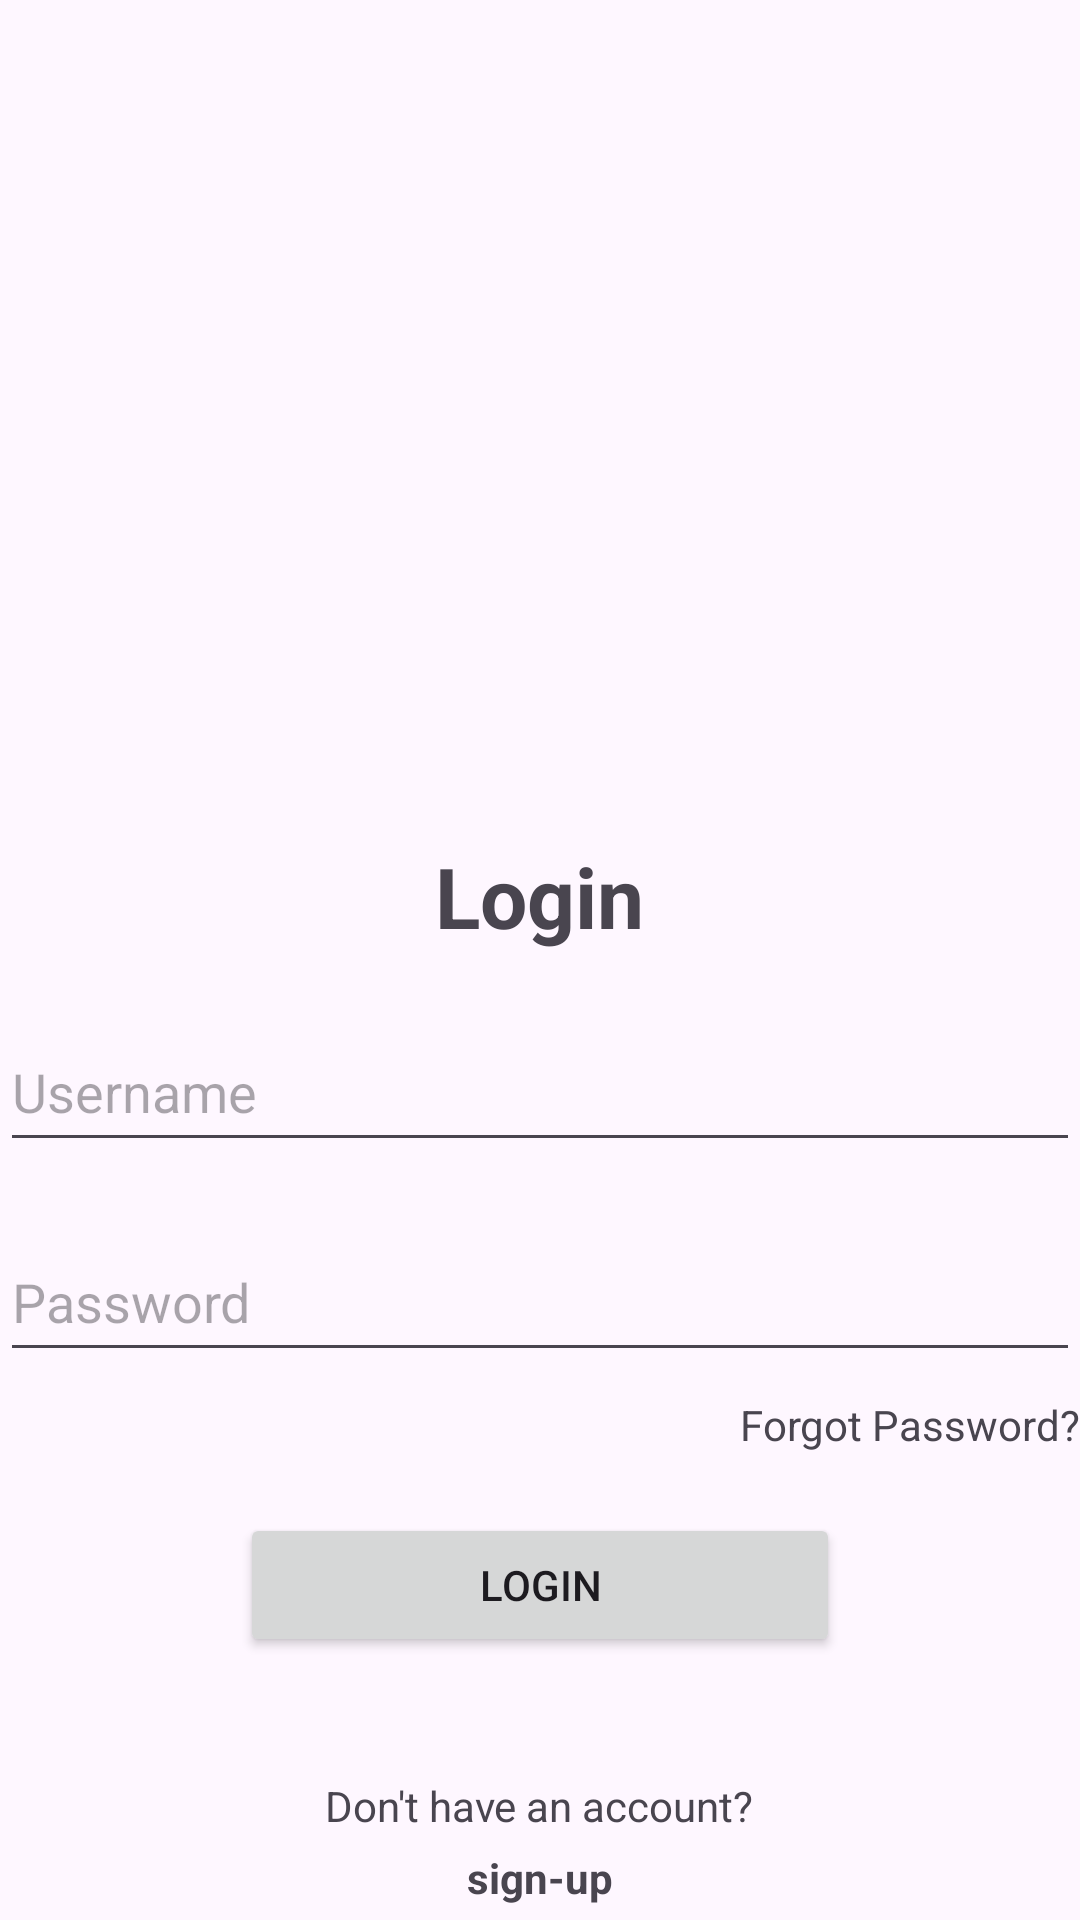

Reconstruct the res/layout file that produces this screen, plus the resources it refers to.
<!-- AndroidManifest.xml: application theme Theme.B_b -->
<!-- res/layout/activity_login.xml -->
<?xml version="1.0" encoding="utf-8"?>
<LinearLayout xmlns:android="http://schemas.android.com/apk/res/android"
    xmlns:app="http://schemas.android.com/apk/res-auto"
    xmlns:tools="http://schemas.android.com/tools"
    android:id="@+id/main"
    android:orientation="vertical"
    android:layout_width="match_parent"
    android:layout_height="match_parent"
    tools:context=".ui.LoginActivity">
    >
    <ImageView
        android:id="@+id/IvLogo"
        android:layout_width="200dp"
        android:layout_height="200dp"
        android:layout_gravity="center_horizontal"
        android:layout_marginTop="60dp"
        android:scaleType="fitCenter"
        />

    <TextView
        android:id="@+id/tvLoginLabel"
        android:layout_width="wrap_content"
        android:layout_height="wrap_content"
        android:layout_gravity="center_horizontal"
        android:textSize="28sp"
        android:textStyle="bold"
        android:text="Login"
        android:layout_marginTop="20dp" />

    <EditText
        android:id="@+id/etUsername"
        android:layout_width="match_parent"
        android:layout_height="50dp"
        android:layout_marginTop="20dp"
        android:hint="Username"
        android:inputType="text"
        />

    <EditText
        android:id="@+id/etPassword"
        android:layout_width="match_parent"
        android:layout_height="50dp"
        android:layout_marginTop="20dp"
        android:hint="Password"
        android:inputType="textPassword"
        />

    <TextView
        android:id="@+id/tvForgotPassword"
        android:layout_width="wrap_content"
        android:layout_height="wrap_content"
        android:text="Forgot Password?"
        android:layout_gravity="end"
        android:layout_marginTop="8dp"
        android:contextClickable="true"
        />

    <Button
        android:id="@+id/btnLogin"
        android:layout_width="200dp"
        android:layout_height="wrap_content"
        android:text="Login"
        android:layout_gravity="center_horizontal"
        android:layout_marginTop="20dp" />

    <TextView
        android:id="@+id/tvNoAccount"
        android:layout_width="wrap_content"
        android:layout_height="wrap_content"
        android:layout_gravity="center_horizontal"
        android:text="Don't have an account?"
        android:layout_marginTop="40dp"
        />

    <TextView
        android:id="@+id/tvSignUp"
        android:layout_width="wrap_content"
        android:layout_height="wrap_content"
        android:layout_gravity="center_horizontal"
        android:text="sign-up"
        android:contextClickable="true"
        android:textStyle="bold"
        android:paddingTop="5dp" />

</LinearLayout>
<!-- resources referenced by this layout -->
<resources>
  <style name="Theme.B_b" parent="Base.Theme.B_b" />
  <style name="Base.Theme.B_b" parent="Theme.Material3.DayNight.NoActionBar">
          
          
      </style>
</resources>
